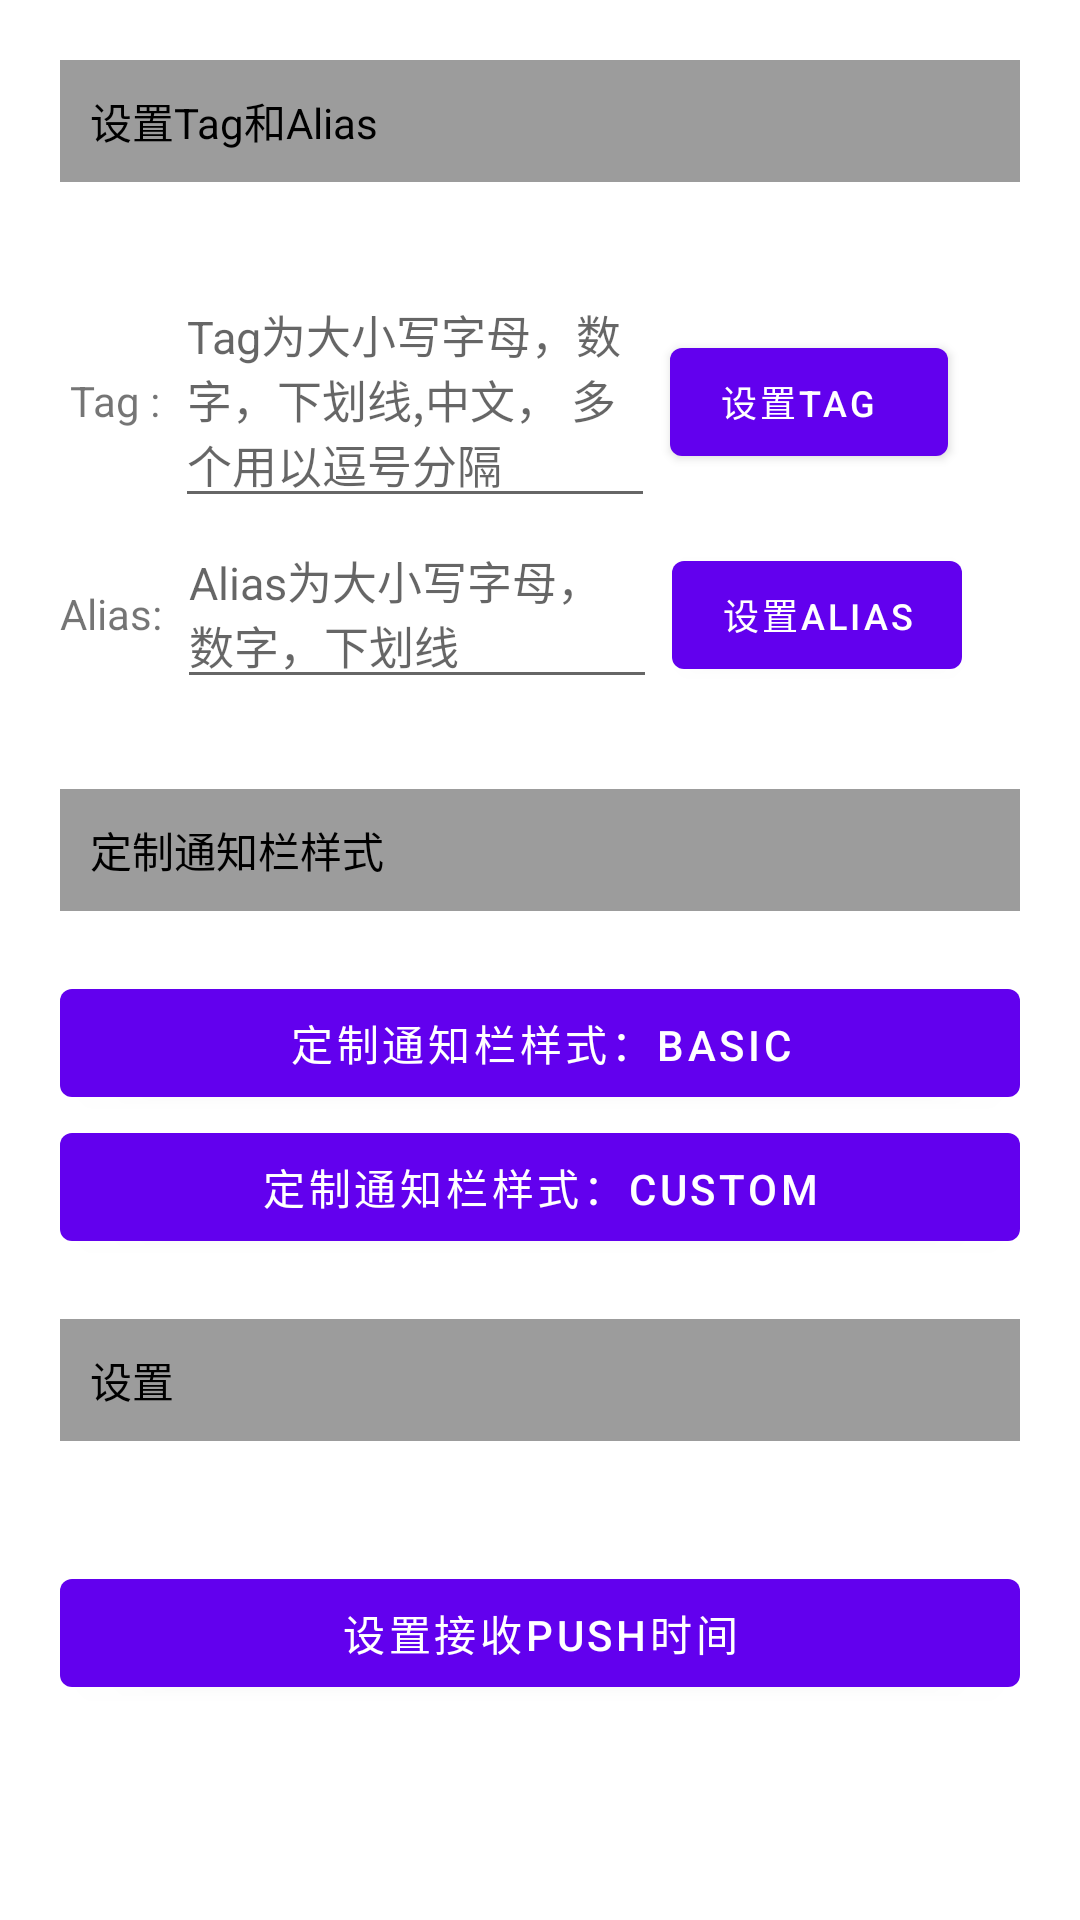

This screen was rendered from an Android layout file. Write that file and the resources it references.
<!-- AndroidManifest.xml: fallback theme Theme.MaterialComponents.DayNight.NoActionBar -->
<!-- res/layout/push_set_dialog.xml -->
<ScrollView xmlns:android="http://schemas.android.com/apk/res/android"
    android:id="@+id/layout_root"
    android:layout_width="fill_parent"
    android:layout_height="fill_parent"
    android:background="@color/white" >

    <LinearLayout
        android:layout_width="fill_parent"
        android:layout_height="fill_parent"
        android:focusable="true"
        android:focusableInTouchMode="true"
        android:orientation="vertical"
        android:padding="20dip" >

        <LinearLayout
            android:layout_width="fill_parent"
            android:layout_height="fill_parent"
            android:background="#9C9C9C"
            android:orientation="vertical"
            android:padding="10dip" >

            <TextView
                android:layout_width="wrap_content"
                android:layout_height="wrap_content"
                android:text="设置Tag和Alias "
                android:textColor="#000" />
        </LinearLayout>

        <LinearLayout
            android:layout_width="fill_parent"
            android:layout_height="fill_parent"
            android:layout_marginTop="10dip"
            android:background="@drawable/corners_bg"
            android:orientation="vertical"
            android:paddingBottom="20dip"
            android:paddingTop="20dip" >

            <LinearLayout
                android:layout_width="fill_parent"
                android:layout_height="fill_parent"
                android:orientation="horizontal" >

                <TextView
                    android:layout_width="wrap_content"
                    android:layout_height="wrap_content"
                    android:text=" Tag :" />

                <EditText
                    android:id="@+id/et_tag"
                    style="@style/push_tag"
                    android:layout_width="160dip"
                    android:layout_height="wrap_content"
                    android:layout_marginLeft="5dip"
                    android:layout_marginRight="5dip"
                    android:textColor="#000000"
                    android:textSize="15sp" />

                <Button
                    android:id="@+id/bt_tag"
                    android:layout_width="wrap_content"
                    android:layout_height="wrap_content"
                    android:text="设置Tag  "
                    android:textSize="12sp" />
            </LinearLayout>

            <LinearLayout
                android:layout_width="fill_parent"
                android:layout_height="fill_parent"
                android:orientation="horizontal" >

                <TextView
                    android:layout_width="wrap_content"
                    android:layout_height="wrap_content"
                    android:text="Alias:" />

                <EditText
                    android:id="@+id/et_alias"
                    style="@style/push_alias"
                    android:layout_width="160dip"
                    android:layout_height="wrap_content"
                    android:layout_marginLeft="5dip"
                    android:layout_marginRight="5dip"
                    android:textColor="#000000"
                    android:textSize="15sp" />

                <Button
                    android:id="@+id/bt_alias"
                    android:layout_width="wrap_content"
                    android:layout_height="wrap_content"
                    android:text="设置Alias"
                    android:textSize="12sp" />
            </LinearLayout>
        </LinearLayout>

        <LinearLayout
            android:layout_width="fill_parent"
            android:layout_height="fill_parent"
            android:layout_marginTop="10dip"
            android:background="#9C9C9C"
            android:orientation="vertical"
            android:padding="10dip" >

            <TextView
                android:layout_width="wrap_content"
                android:layout_height="wrap_content"
                android:text="定制通知栏样式"
                android:textColor="#000" />
        </LinearLayout>

        <LinearLayout
            android:layout_width="fill_parent"
            android:layout_height="fill_parent"
            android:layout_marginTop="10dip"
            android:background="@drawable/corners_bg"
            android:orientation="vertical"
            android:paddingBottom="10dip"
            android:paddingTop="10dip" >

            <Button
                android:id="@+id/setStyle1"
                android:layout_width="fill_parent"
                android:layout_height="wrap_content"
                android:text="定制通知栏样式：Basic" />

            <Button
                android:id="@+id/setStyle2"
                android:layout_width="fill_parent"
                android:layout_height="wrap_content"
                android:text="定制通知栏样式：Custom" />
        </LinearLayout>

        <LinearLayout
            android:layout_width="fill_parent"
            android:layout_height="fill_parent"
            android:layout_marginTop="10dip"
            android:background="#9C9C9C"
            android:orientation="vertical"
            android:padding="10dip" >

            <TextView
                android:layout_width="wrap_content"
                android:layout_height="wrap_content"
                android:text="设置"
                android:textColor="#000" />
        </LinearLayout>

        <LinearLayout
            android:layout_width="fill_parent"
            android:layout_height="fill_parent"
            android:layout_marginTop="10dip"
            android:background="@drawable/corners_bg"
            android:orientation="vertical"
            android:paddingBottom="10dip"
            android:paddingTop="10dip" >

            <Button
                android:id="@+id/bu_setTime"
                android:layout_width="fill_parent"
                android:layout_height="wrap_content"
                android:layout_marginTop="20dip"
                android:text="设置接收push时间" />
        </LinearLayout>
    </LinearLayout>

</ScrollView>
<!-- resources referenced by this layout -->
<resources>
  <color name="white">#ffffff</color>
  <style name="push_alias">
          <item name="android:hint">@string/alias_hint</item>
          <item name="android:textSize">14sp</item>
      </style>
  <style name="push_tag">
          <item name="android:hint">@string/tag_hint</item>
          <item name="android:textSize">14sp</item>
      </style>
  <string name="alias_hint">Alias为大小写字母，数字，下划线</string>
  <string name="tag_hint">Tag为大小写字母，数字，下划线,中文， 多个用以逗号分隔</string>
</resources>
